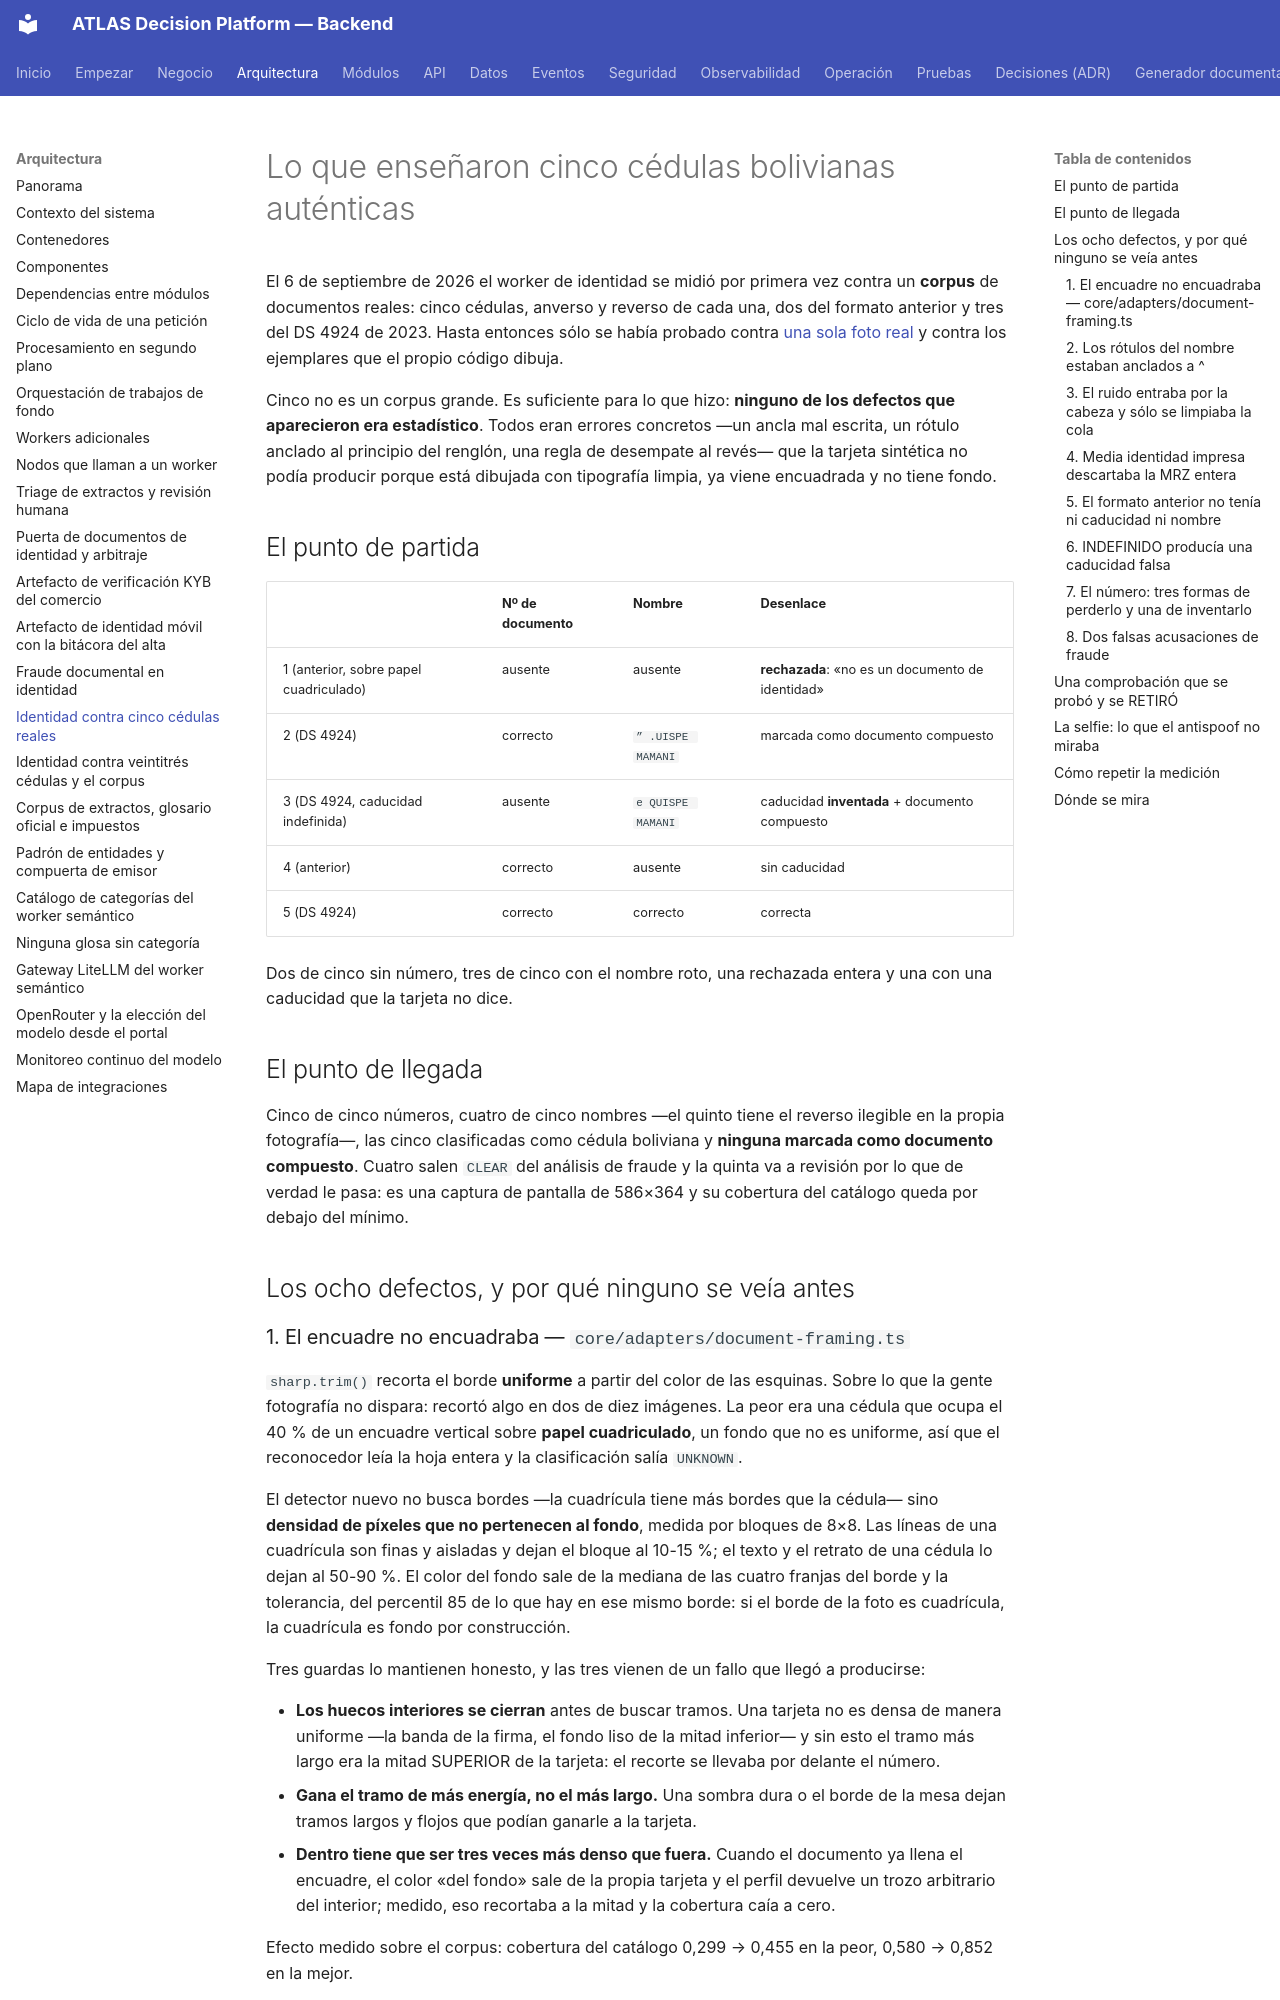

repository: PabloArauzCaballero/AtlasDecisionEngineBackend · page: workers/identidad-cinco-cedulas-reales/index.html · generator: mkdocs

# Lo que enseñaron cinco cédulas bolivianas auténticas

El 6 de septiembre de 2026 el worker de identidad se midió por primera vez contra un **corpus** de
documentos reales: cinco cédulas, anverso y reverso de cada una, dos del formato anterior y tres del
DS 4924 de 2023. Hasta entonces sólo se había probado contra [una sola foto
real](identidad-fraude-documental.md) y contra los ejemplares que el propio código dibuja.

Cinco no es un corpus grande. Es suficiente para lo que hizo: **ninguno de los defectos que
aparecieron era estadístico**. Todos eran errores concretos —un ancla mal escrita, un rótulo anclado
al principio del renglón, una regla de desempate al revés— que la tarjeta sintética no podía
producir porque está dibujada con tipografía limpia, ya viene encuadrada y no tiene fondo.

## El punto de partida

| | Nº de documento | Nombre | Desenlace |
| --- | --- | --- | --- |
| 1 (anterior, sobre papel cuadriculado) | ausente | ausente | **rechazada**: «no es un documento de identidad» |
| 2 (DS 4924) | correcto | `” .UISPE MAMANI` | marcada como documento compuesto |
| 3 (DS 4924, caducidad indefinida) | ausente | `e QUISPE MAMANI` | caducidad **inventada** + documento compuesto |
| 4 (anterior) | correcto | ausente | sin caducidad |
| 5 (DS 4924) | correcto | correcto | correcta |

Dos de cinco sin número, tres de cinco con el nombre roto, una rechazada entera y una con una
caducidad que la tarjeta no dice.

## El punto de llegada

Cinco de cinco números, cuatro de cinco nombres —el quinto tiene el reverso ilegible en la propia
fotografía—, las cinco clasificadas como cédula boliviana y **ninguna marcada como documento
compuesto**. Cuatro salen `CLEAR` del análisis de fraude y la quinta va a revisión por lo que de
verdad le pasa: es una captura de pantalla de 586×364 y su cobertura del catálogo queda por debajo
del mínimo.

## Los ocho defectos, y por qué ninguno se veía antes

### 1. El encuadre no encuadraba — `core/adapters/document-framing.ts`

`sharp.trim()` recorta el borde **uniforme** a partir del color de las esquinas. Sobre lo que la
gente fotografía no dispara: recortó algo en dos de diez imágenes. La peor era una cédula que ocupa
el 40 % de un encuadre vertical sobre **papel cuadriculado**, un fondo que no es uniforme, así que
el reconocedor leía la hoja entera y la clasificación salía `UNKNOWN`.

El detector nuevo no busca bordes —la cuadrícula tiene más bordes que la cédula— sino **densidad de
píxeles que no pertenecen al fondo**, medida por bloques de 8×8. Las líneas de una cuadrícula son
finas y aisladas y dejan el bloque al 10-15 %; el texto y el retrato de una cédula lo dejan al
50-90 %. El color del fondo sale de la mediana de las cuatro franjas del borde y la tolerancia, del
percentil 85 de lo que hay en ese mismo borde: si el borde de la foto es cuadrícula, la cuadrícula
es fondo por construcción.

Tres guardas lo mantienen honesto, y las tres vienen de un fallo que llegó a producirse:

- **Los huecos interiores se cierran** antes de buscar tramos. Una tarjeta no es densa de manera
  uniforme —la banda de la firma, el fondo liso de la mitad inferior— y sin esto el tramo más largo
  era la mitad SUPERIOR de la tarjeta: el recorte se llevaba por delante el número.
- **Gana el tramo de más energía, no el más largo.** Una sombra dura o el borde de la mesa dejan
  tramos largos y flojos que podían ganarle a la tarjeta.
- **Dentro tiene que ser tres veces más denso que fuera.** Cuando el documento ya llena el encuadre,
  el color «del fondo» sale de la propia tarjeta y el perfil devuelve un trozo arbitrario del
  interior; medido, eso recortaba a la mitad y la cobertura caía a cero.

Efecto medido sobre el corpus: cobertura del catálogo 0,299 → 0,455 en la peor, 0,580 → 0,852 en la
mejor.

### 2. Los rótulos del nombre estaban anclados a `^`

`NOMBRES` y `APELLIDOS` son los únicos rótulos que van pegados al retrato, así que el reconocedor
mete delante los glifos que cree ver en la foto: `Z NOMBRES:`, `= APELLIDOS:`, `5 ; APELLIDOS`.
Ninguno empieza por su propia palabra. Y como las dos tienen **siete** caracteres, están por debajo
del mínimo de ocho del cotejo tolerante: no había segunda oportunidad. Los rótulos de fecha ya
toleraban un prefijo desde siempre; ésta era la asimetría.
